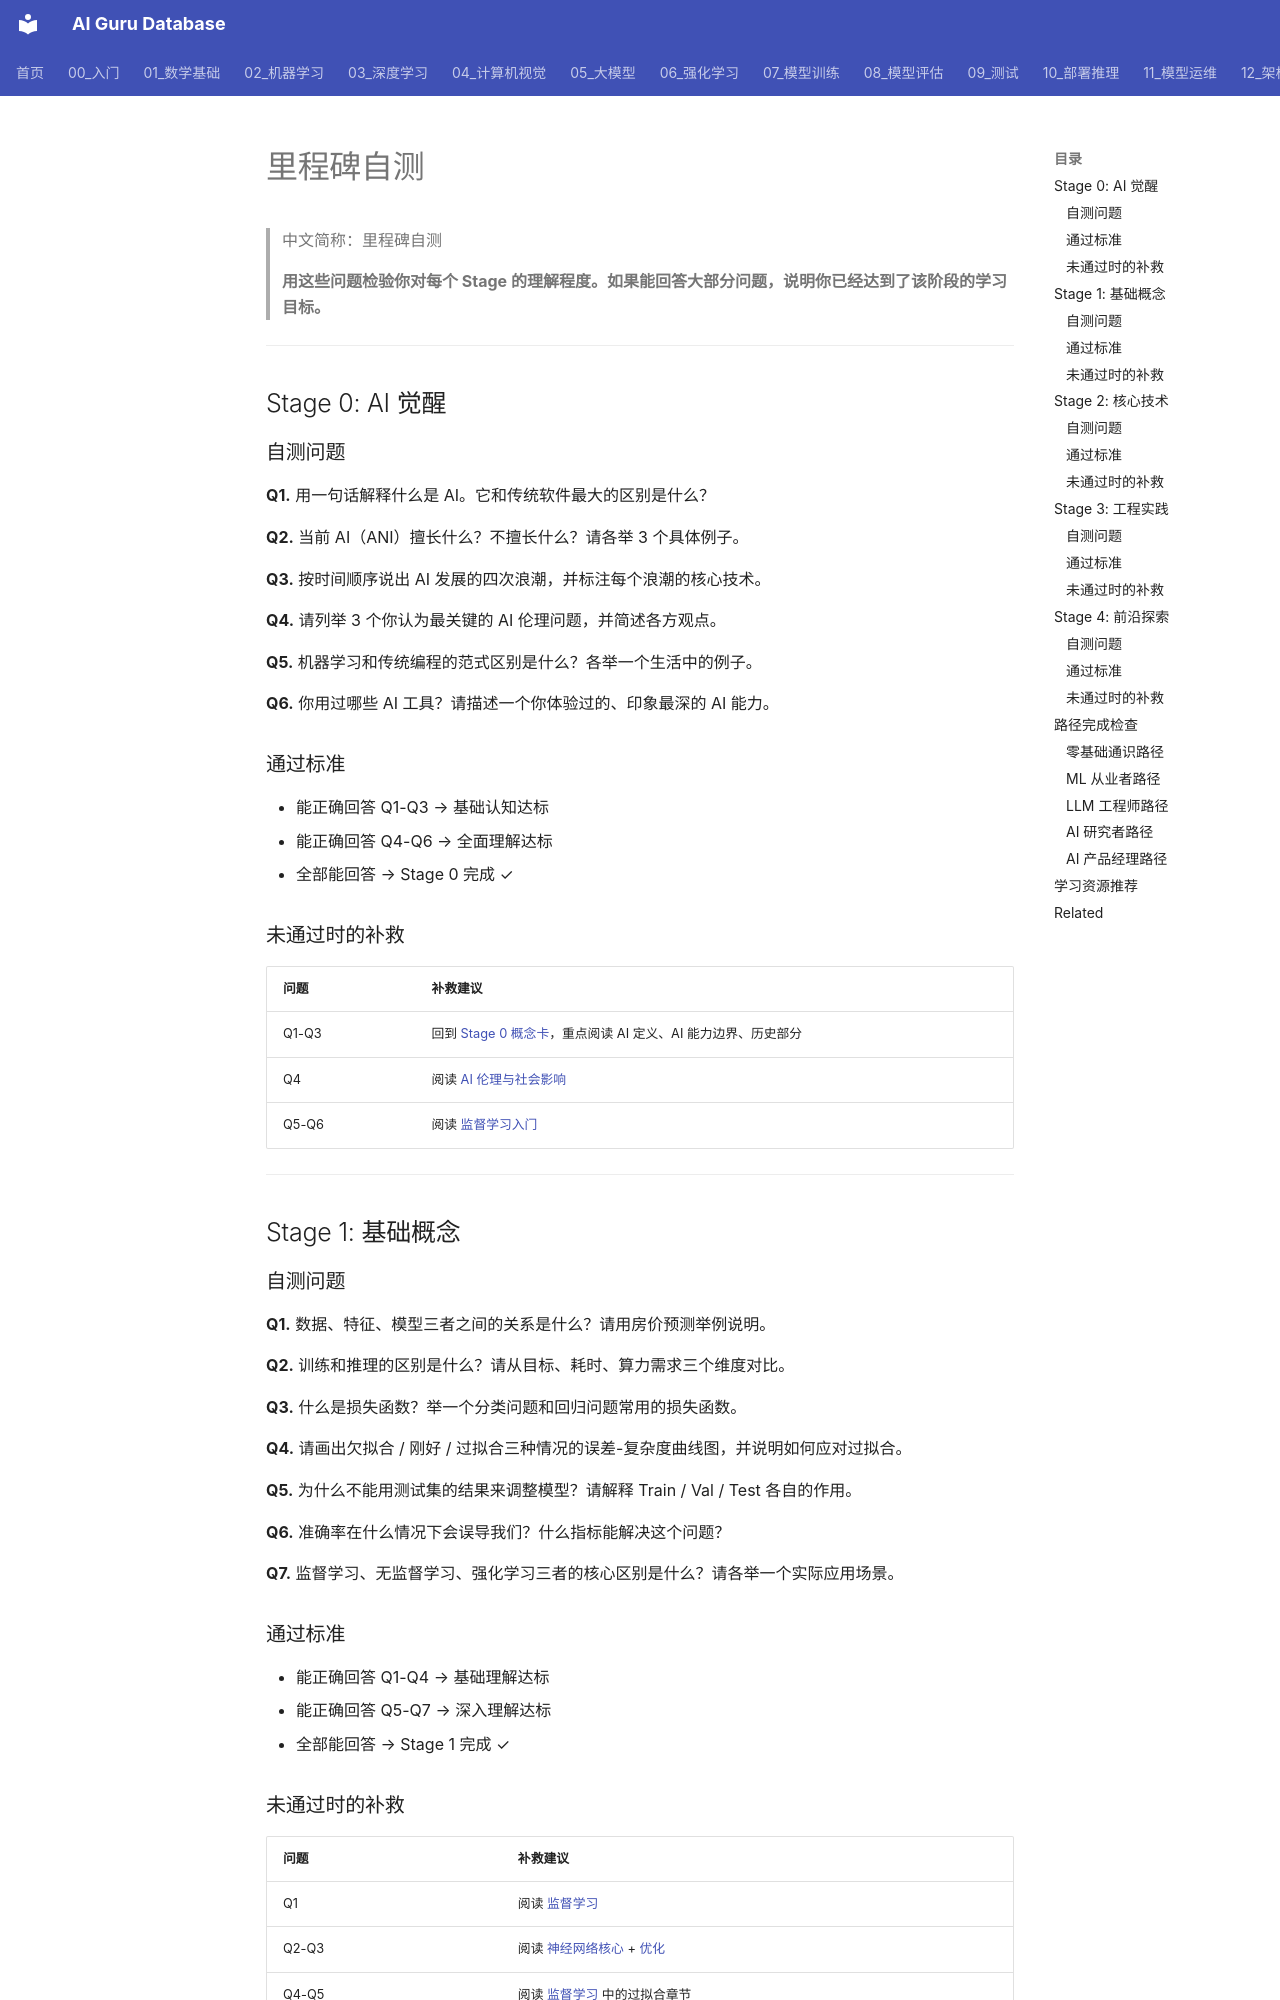

repository: ai-guru-global/ai-guru-database · page: 90_学习/04_实践指南/07_milestones/index.html · generator: mkdocs

---
title: 里程碑自测
category: 90-learn-guides
tags: ["learning", "education", "courses", "study-path"]
summary: "> **用这些问题检验你对每个 Stage 的理解程度。如果能回答大部分问题，说明你已经达到了该阶段的学习目标。**"
created: 2026-05-31
updated: 2026-05-31
tier: supporting
aliases:
  - Milestones
sources: []

name_zh: "里程碑自测"
---
# 里程碑自测

> 中文简称：里程碑自测

> **用这些问题检验你对每个 Stage 的理解程度。如果能回答大部分问题，说明你已经达到了该阶段的学习目标。**

---

## Stage 0: AI 觉醒

### 自测问题

**Q1.** 用一句话解释什么是 AI。它和传统软件最大的区别是什么？

**Q2.** 当前 AI（ANI）擅长什么？不擅长什么？请各举 3 个具体例子。

**Q3.** 按时间顺序说出 AI 发展的四次浪潮，并标注每个浪潮的核心技术。

**Q4.** 请列举 3 个你认为最关键的 AI 伦理问题，并简述各方观点。

**Q5.** 机器学习和传统编程的范式区别是什么？各举一个生活中的例子。

**Q6.** 你用过哪些 AI 工具？请描述一个你体验过的、印象最深的 AI 能力。

### 通过标准

- 能正确回答 Q1-Q3 → 基础认知达标
- 能正确回答 Q4-Q6 → 全面理解达标
- 全部能回答 → Stage 0 完成 ✓

### 未通过时的补救

| 问题 | 补救建议 |
|------|---------|
| Q1-Q3 | 回到 [Stage 0 概念卡](../01_概念认知/02_stage0_awakening.md)，重点阅读 AI 定义、AI 能力边界、历史部分 |
| Q4 | 阅读 [AI 伦理与社会影响](../../00_入门/04_伦理与未来/02_AI伦理_Society.md) |
| Q5-Q6 | 阅读 [监督学习入门](../../02_机器学习/README.md) |

---

## Stage 1: 基础概念

### 自测问题

**Q1.** 数据、特征、模型三者之间的关系是什么？请用房价预测举例说明。

**Q2.** 训练和推理的区别是什么？请从目标、耗时、算力需求三个维度对比。

**Q3.** 什么是损失函数？举一个分类问题和回归问题常用的损失函数。

**Q4.** 请画出欠拟合 / 刚好 / 过拟合三种情况的误差-复杂度曲线图，并说明如何应对过拟合。

**Q5.** 为什么不能用测试集的结果来调整模型？请解释 Train / Val / Test 各自的作用。

**Q6.** 准确率在什么情况下会误导我们？什么指标能解决这个问题？

**Q7.** 监督学习、无监督学习、强化学习三者的核心区别是什么？请各举一个实际应用场景。

### 通过标准

- 能正确回答 Q1-Q4 → 基础理解达标
- 能正确回答 Q5-Q7 → 深入理解达标
- 全部能回答 → Stage 1 完成 ✓
